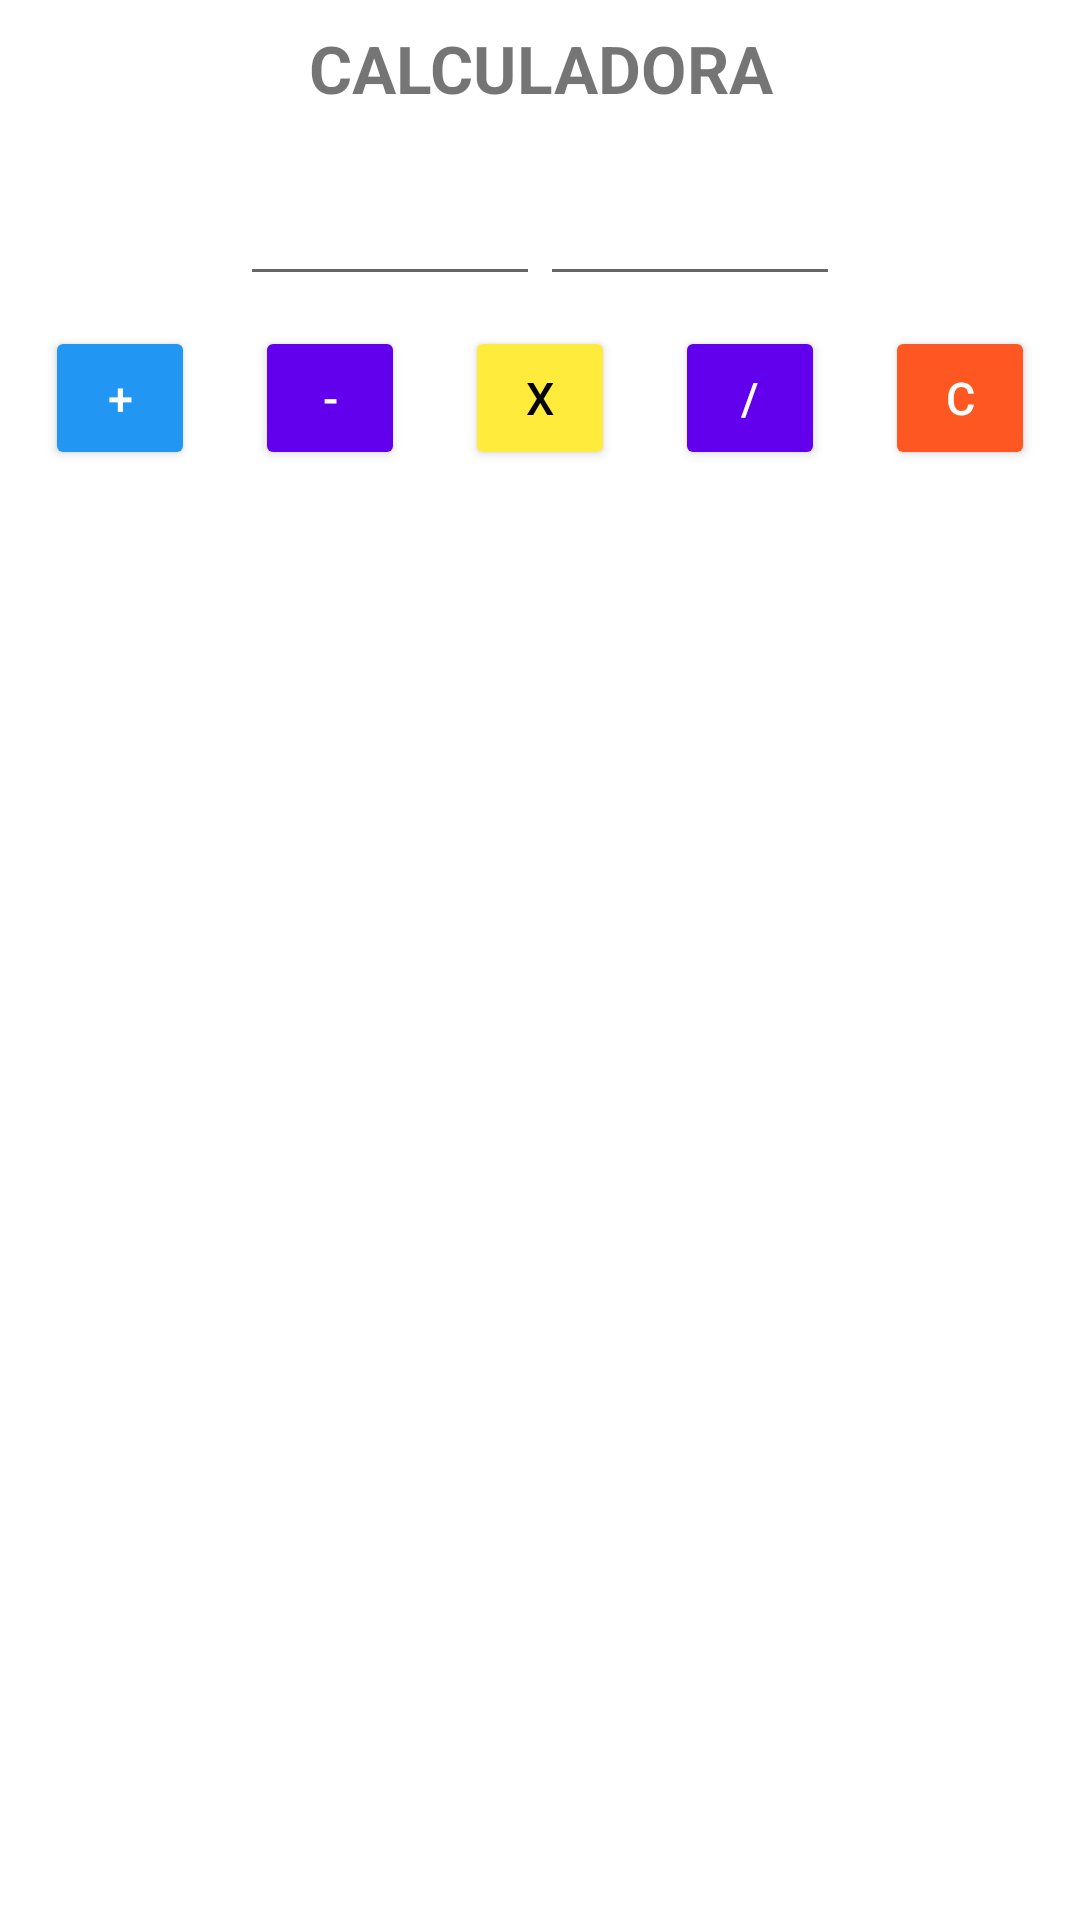

Reconstruct the res/layout file that produces this screen, plus the resources it refers to.
<!-- AndroidManifest.xml: application theme Theme.AppDemo -->
<!-- res/layout/activity_calculadora.xml -->
<?xml version="1.0" encoding="utf-8"?>
<LinearLayout xmlns:android="http://schemas.android.com/apk/res/android"
    xmlns:app="http://schemas.android.com/apk/res-auto"
    xmlns:tools="http://schemas.android.com/tools"
    android:layout_width="match_parent"
    android:layout_height="match_parent"
    android:orientation="vertical"
    tools:context=".view.CalculadoraActivity">

    <TextView
        android:layout_width="match_parent"
        android:layout_height="wrap_content"
        android:text="CALCULADORA"
        style="@style/TituloNegrito"
        android:layout_marginTop="8dp"
        android:layout_marginBottom="20dp"
        android:gravity="center"/>

    
    <LinearLayout
        android:layout_width="match_parent"
        android:layout_height="wrap_content"
        android:gravity="center"
        android:orientation="horizontal">

        <EditText
            android:id="@+id/txtNumero1_calculadora"
            android:layout_width="100dp"
            android:layout_height="wrap_content"
            android:inputType="numberDecimal"/>

        <EditText
            android:id="@+id/txtNumero2_calculadora"
            android:layout_width="100dp"
            android:layout_height="wrap_content"
            android:inputType="numberDecimal"/>

    </LinearLayout>

    <LinearLayout
        android:layout_width="match_parent"
        android:layout_height="wrap_content"
        android:gravity="center"
        android:orientation="horizontal">

        <Button
            android:id="@+id/btnSoma_calculadora"
            android:layout_width="50dp"
            android:layout_height="wrap_content"
            android:text="+"
            style="@style/BotaoAzul"/>

        
        <Button
            android:id="@+id/btnSubtrai_calculadora"
            android:layout_width="50dp"
            android:layout_height="wrap_content"
            android:text="-"
            style="@style/BotaoPrincipal"/>

        <Button
            android:id="@+id/btnMultiplica_calculadora"
            android:layout_width="50dp"
            android:layout_height="wrap_content"
            android:text="X"
            style="@style/BotaoAmarelo"/>

        <Button
            android:id="@+id/btnDivide_calculadora"
            android:layout_width="50dp"
            android:layout_height="wrap_content"
            android:text="/"
            style="@style/BotaoRoxo"/>

        <Button
            android:id="@+id/btnLimpa_calculadora"
            android:layout_width="50dp"
            android:layout_height="wrap_content"
            android:text="C"
            style="@style/BotaoVermelho"/>

    </LinearLayout>

</LinearLayout>
<!-- resources referenced by this layout -->
<resources>
  <style name="BotaoAmarelo" parent="TextAppearance.AppCompat.Button">
          <item name="android:layout_margin">10dp</item>
          <item name="android:textColor">@color/black</item>
          <item name="android:textStyle">normal</item>
          <item name="android:backgroundTint">@color/yellow</item>
          <item name="android:textSize">15sp</item>
      </style>
  <style name="BotaoAzul" parent="TextAppearance.AppCompat.Button">
          <item name="android:layout_margin">10dp</item>
          <item name="android:textColor">@color/white</item>
          <item name="android:textStyle">normal</item>
          <item name="android:backgroundTint">@color/blue</item>
          <item name="android:textSize">15sp</item>
      </style>
  <style name="BotaoPrincipal" parent="TextAppearance.AppCompat.Button">
          <item name="android:layout_margin">10dp</item>
          <item name="android:textColor">@color/white</item>
          <item name="android:textStyle">normal</item>
          <item name="android:backgroundTint">@color/colorPrimary</item>
          <item name="android:textSize">15sp</item>
      </style>
  <style name="BotaoRoxo" parent="TextAppearance.AppCompat.Button">
          <item name="android:layout_margin">10dp</item>
          <item name="android:textColor">@color/white</item>
          <item name="android:textStyle">normal</item>
          <item name="android:backgroundTint">@color/purple_500</item>
          <item name="android:textSize">15sp</item>
      </style>
  <style name="BotaoVermelho" parent="TextAppearance.AppCompat.Button">
          <item name="android:layout_margin">10dp</item>
          <item name="android:textColor">@color/white</item>
          <item name="android:textStyle">normal</item>
          <item name="android:backgroundTint">@color/red</item>
          <item name="android:textSize">15sp</item>
      </style>
  <style name="TituloNegrito" parent="Widget.AppCompat.TextView">
          <item name="android:textSize">22sp</item>
          <item name="android:textStyle">bold</item>
      </style>
  <style name="Theme.AppDemo" parent="Theme.MaterialComponents.DayNight.DarkActionBar">
          
          <item name="colorPrimary">@color/colorPrimary</item>
          <item name="colorPrimaryVariant">@color/colorPrimaryDark</item>
          <item name="colorOnPrimary">@color/white</item>
          
          <item name="colorSecondary">@color/purple_500</item>
          <item name="colorSecondaryVariant">@color/purple_700</item>
          <item name="colorOnSecondary">@color/black</item>
          
          <item name="android:statusBarColor" tools:targetApi="l">?attr/colorPrimaryVariant</item>
          
      </style>
  <color name="black">#FF000000</color>
  <color name="yellow">#FFEB3B</color>
  <color name="white">#FFFFFFFF</color>
  <color name="blue">#2196F3</color>
  <color name="purple_500">#6200EE</color>
  <color name="red">#FF5722</color>
  <color name="purple_700">#FF3700B3</color>
  <!-- not gathered from this repository: default colours our renderer supplied (Android Studio template values) -->
  <color name="colorPrimary">#FF6200EE</color>
  <color name="colorPrimaryDark">#FF3700B3</color>
</resources>
